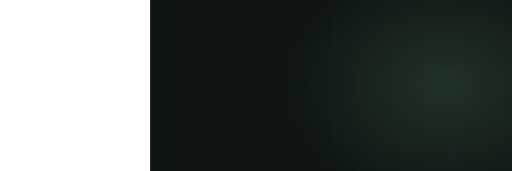
t = 0.00 s
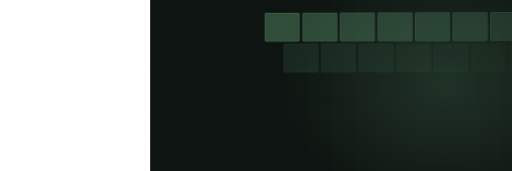
t = 1.68 s
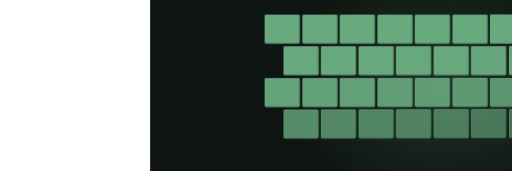
t = 3.45 s
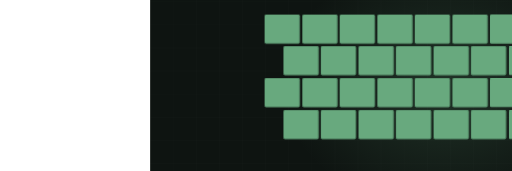
t = 5.09 s
t = 6.43 s: frame unchanged from t = 5.09 s, image omitted
t = 8.56 s: frame unchanged from t = 5.09 s, image omitted

The animated SVG that drew these frames (rendered in a browser with its animation timeline set to each time). Animation: 5 CSS @keyframes rules; frames cover the first 8.56 s, repeats indefinitely.

<svg xmlns="http://www.w3.org/2000/svg" viewBox="-390 235 1330 445" width="1330" height="445" preserveAspectRatio="xMidYMid slice" role="img" aria-label="Concrete stamped"><defs><radialGradient id="glow"><stop offset="0%" stop-color="#68a97e" stop-opacity=".20"/><stop offset="100%" stop-color="#68a97e" stop-opacity="0"/></radialGradient></defs><style>.dw{stroke-dasharray:100;stroke-dashoffset:100;animation:dw 12.18s ease-in-out infinite}@keyframes dw{0%{stroke-dashoffset:100}24%{stroke-dashoffset:0}84%{stroke-dashoffset:0;opacity:1}95%{stroke-dashoffset:0;opacity:0}100%{stroke-dashoffset:100;opacity:0}}.dw2{stroke-dasharray:100;stroke-dashoffset:100;animation:dw 12.18s ease-in-out infinite}@keyframes dw{0%{stroke-dashoffset:100}24%{stroke-dashoffset:0}84%{stroke-dashoffset:0;opacity:1}95%{stroke-dashoffset:0;opacity:0}100%{stroke-dashoffset:100;opacity:0}}.rise{transform-origin:center bottom;animation:rs 12.18s ease-in-out infinite}@keyframes rs{0%,16%{transform:scaleY(0)}48%{transform:scaleY(1)}86%{transform:scaleY(1);opacity:.34}96%,100%{opacity:0}}.sweep{opacity:0;animation:sw 12.18s ease-in-out infinite}@keyframes sw{0%,46%{transform:translateX(0);opacity:0}52%{opacity:1}76%{transform:translateX(780px);opacity:1}84%,100%{opacity:0}}.st{opacity:0;animation:stg 12.18s ease-in-out infinite}@keyframes stg{0%,6%{opacity:0;transform:translateY(-8px)}24%{opacity:1;transform:translateY(0)}84%{opacity:1}95%,100%{opacity:0}}@media (prefers-reduced-motion: reduce){*{animation:none!important}.dw{stroke-dashoffset:0!important}[class]{opacity:1!important}}</style><rect width="1200" height="900" fill="#0e1411"/><line x1="0" y1="0" x2="0" y2="900" stroke="#f2f6f3" stroke-width="1" opacity=".028"/><line x1="60" y1="0" x2="60" y2="900" stroke="#f2f6f3" stroke-width="1" opacity=".028"/><line x1="120" y1="0" x2="120" y2="900" stroke="#f2f6f3" stroke-width="1" opacity=".028"/><line x1="180" y1="0" x2="180" y2="900" stroke="#f2f6f3" stroke-width="1" opacity=".028"/><line x1="240" y1="0" x2="240" y2="900" stroke="#f2f6f3" stroke-width="1" opacity=".028"/><line x1="300" y1="0" x2="300" y2="900" stroke="#f2f6f3" stroke-width="1" opacity=".028"/><line x1="360" y1="0" x2="360" y2="900" stroke="#f2f6f3" stroke-width="1" opacity=".028"/><line x1="420" y1="0" x2="420" y2="900" stroke="#f2f6f3" stroke-width="1" opacity=".028"/><line x1="480" y1="0" x2="480" y2="900" stroke="#f2f6f3" stroke-width="1" opacity=".028"/><line x1="540" y1="0" x2="540" y2="900" stroke="#f2f6f3" stroke-width="1" opacity=".028"/><line x1="600" y1="0" x2="600" y2="900" stroke="#f2f6f3" stroke-width="1" opacity=".028"/><line x1="660" y1="0" x2="660" y2="900" stroke="#f2f6f3" stroke-width="1" opacity=".028"/><line x1="720" y1="0" x2="720" y2="900" stroke="#f2f6f3" stroke-width="1" opacity=".028"/><line x1="780" y1="0" x2="780" y2="900" stroke="#f2f6f3" stroke-width="1" opacity=".028"/><line x1="840" y1="0" x2="840" y2="900" stroke="#f2f6f3" stroke-width="1" opacity=".028"/><line x1="900" y1="0" x2="900" y2="900" stroke="#f2f6f3" stroke-width="1" opacity=".028"/><line x1="960" y1="0" x2="960" y2="900" stroke="#f2f6f3" stroke-width="1" opacity=".028"/><line x1="1020" y1="0" x2="1020" y2="900" stroke="#f2f6f3" stroke-width="1" opacity=".028"/><line x1="1080" y1="0" x2="1080" y2="900" stroke="#f2f6f3" stroke-width="1" opacity=".028"/><line x1="1140" y1="0" x2="1140" y2="900" stroke="#f2f6f3" stroke-width="1" opacity=".028"/><line x1="1200" y1="0" x2="1200" y2="900" stroke="#f2f6f3" stroke-width="1" opacity=".028"/><line x1="0" y1="0" x2="1200" y2="0" stroke="#f2f6f3" stroke-width="1" opacity=".028"/><line x1="0" y1="60" x2="1200" y2="60" stroke="#f2f6f3" stroke-width="1" opacity=".028"/><line x1="0" y1="120" x2="1200" y2="120" stroke="#f2f6f3" stroke-width="1" opacity=".028"/><line x1="0" y1="180" x2="1200" y2="180" stroke="#f2f6f3" stroke-width="1" opacity=".028"/><line x1="0" y1="240" x2="1200" y2="240" stroke="#f2f6f3" stroke-width="1" opacity=".028"/><line x1="0" y1="300" x2="1200" y2="300" stroke="#f2f6f3" stroke-width="1" opacity=".028"/><line x1="0" y1="360" x2="1200" y2="360" stroke="#f2f6f3" stroke-width="1" opacity=".028"/><line x1="0" y1="420" x2="1200" y2="420" stroke="#f2f6f3" stroke-width="1" opacity=".028"/><line x1="0" y1="480" x2="1200" y2="480" stroke="#f2f6f3" stroke-width="1" opacity=".028"/><line x1="0" y1="540" x2="1200" y2="540" stroke="#f2f6f3" stroke-width="1" opacity=".028"/><line x1="0" y1="600" x2="1200" y2="600" stroke="#f2f6f3" stroke-width="1" opacity=".028"/><line x1="0" y1="660" x2="1200" y2="660" stroke="#f2f6f3" stroke-width="1" opacity=".028"/><line x1="0" y1="720" x2="1200" y2="720" stroke="#f2f6f3" stroke-width="1" opacity=".028"/><line x1="0" y1="780" x2="1200" y2="780" stroke="#f2f6f3" stroke-width="1" opacity=".028"/><line x1="0" y1="840" x2="1200" y2="840" stroke="#f2f6f3" stroke-width="1" opacity=".028"/><line x1="0" y1="900" x2="1200" y2="900" stroke="#f2f6f3" stroke-width="1" opacity=".028"/><ellipse cx="768" cy="455" rx="430" ry="330" fill="url(#glow)"/><rect class="st" x="298" y="274" width="90" height="74" rx="3" fill="#68a97e" opacity="0.18" style="animation-delay:0.00s"/><rect class="st" x="298" y="274" width="90" height="74" rx="3" fill="none" stroke="#68a97e" stroke-width="1.6" opacity=".5" style="animation-delay:0.00s"/><rect class="st" x="396" y="274" width="90" height="74" rx="3" fill="#68a97e" opacity="0.26" style="animation-delay:0.05s"/><rect class="st" x="396" y="274" width="90" height="74" rx="3" fill="none" stroke="#68a97e" stroke-width="1.6" opacity=".5" style="animation-delay:0.05s"/><rect class="st" x="493" y="274" width="90" height="74" rx="3" fill="#68a97e" opacity="0.34" style="animation-delay:0.10s"/><rect class="st" x="493" y="274" width="90" height="74" rx="3" fill="none" stroke="#68a97e" stroke-width="1.6" opacity=".5" style="animation-delay:0.10s"/><rect class="st" x="591" y="274" width="90" height="74" rx="3" fill="#68a97e" opacity="0.18" style="animation-delay:0.15s"/><rect class="st" x="591" y="274" width="90" height="74" rx="3" fill="none" stroke="#68a97e" stroke-width="1.6" opacity=".5" style="animation-delay:0.15s"/><rect class="st" x="688" y="274" width="90" height="74" rx="3" fill="#68a97e" opacity="0.26" style="animation-delay:0.20s"/><rect class="st" x="688" y="274" width="90" height="74" rx="3" fill="none" stroke="#68a97e" stroke-width="1.6" opacity=".5" style="animation-delay:0.20s"/><rect class="st" x="786" y="274" width="90" height="74" rx="3" fill="#68a97e" opacity="0.34" style="animation-delay:0.25s"/><rect class="st" x="786" y="274" width="90" height="74" rx="3" fill="none" stroke="#68a97e" stroke-width="1.6" opacity=".5" style="animation-delay:0.25s"/><rect class="st" x="883" y="274" width="90" height="74" rx="3" fill="#68a97e" opacity="0.18" style="animation-delay:0.30s"/><rect class="st" x="883" y="274" width="90" height="74" rx="3" fill="none" stroke="#68a97e" stroke-width="1.6" opacity=".5" style="animation-delay:0.30s"/><rect class="st" x="981" y="274" width="90" height="74" rx="3" fill="#68a97e" opacity="0.26" style="animation-delay:0.35s"/><rect class="st" x="981" y="274" width="90" height="74" rx="3" fill="none" stroke="#68a97e" stroke-width="1.6" opacity=".5" style="animation-delay:0.35s"/><rect class="st" x="347" y="356" width="90" height="74" rx="3" fill="#68a97e" opacity="0.26" style="animation-delay:0.40s"/><rect class="st" x="347" y="356" width="90" height="74" rx="3" fill="none" stroke="#68a97e" stroke-width="1.6" opacity=".5" style="animation-delay:0.40s"/><rect class="st" x="444" y="356" width="90" height="74" rx="3" fill="#68a97e" opacity="0.34" style="animation-delay:0.45s"/><rect class="st" x="444" y="356" width="90" height="74" rx="3" fill="none" stroke="#68a97e" stroke-width="1.6" opacity=".5" style="animation-delay:0.45s"/><rect class="st" x="542" y="356" width="90" height="74" rx="3" fill="#68a97e" opacity="0.18" style="animation-delay:0.50s"/><rect class="st" x="542" y="356" width="90" height="74" rx="3" fill="none" stroke="#68a97e" stroke-width="1.6" opacity=".5" style="animation-delay:0.50s"/><rect class="st" x="639" y="356" width="90" height="74" rx="3" fill="#68a97e" opacity="0.26" style="animation-delay:0.55s"/><rect class="st" x="639" y="356" width="90" height="74" rx="3" fill="none" stroke="#68a97e" stroke-width="1.6" opacity=".5" style="animation-delay:0.55s"/><rect class="st" x="737" y="356" width="90" height="74" rx="3" fill="#68a97e" opacity="0.34" style="animation-delay:0.60s"/><rect class="st" x="737" y="356" width="90" height="74" rx="3" fill="none" stroke="#68a97e" stroke-width="1.6" opacity=".5" style="animation-delay:0.60s"/><rect class="st" x="834" y="356" width="90" height="74" rx="3" fill="#68a97e" opacity="0.18" style="animation-delay:0.65s"/><rect class="st" x="834" y="356" width="90" height="74" rx="3" fill="none" stroke="#68a97e" stroke-width="1.6" opacity=".5" style="animation-delay:0.65s"/><rect class="st" x="932" y="356" width="90" height="74" rx="3" fill="#68a97e" opacity="0.26" style="animation-delay:0.70s"/><rect class="st" x="932" y="356" width="90" height="74" rx="3" fill="none" stroke="#68a97e" stroke-width="1.6" opacity=".5" style="animation-delay:0.70s"/><rect class="st" x="298" y="439" width="90" height="74" rx="3" fill="#68a97e" opacity="0.34" style="animation-delay:0.80s"/><rect class="st" x="298" y="439" width="90" height="74" rx="3" fill="none" stroke="#68a97e" stroke-width="1.6" opacity=".5" style="animation-delay:0.80s"/><rect class="st" x="396" y="439" width="90" height="74" rx="3" fill="#68a97e" opacity="0.18" style="animation-delay:0.85s"/><rect class="st" x="396" y="439" width="90" height="74" rx="3" fill="none" stroke="#68a97e" stroke-width="1.6" opacity=".5" style="animation-delay:0.85s"/><rect class="st" x="493" y="439" width="90" height="74" rx="3" fill="#68a97e" opacity="0.26" style="animation-delay:0.90s"/><rect class="st" x="493" y="439" width="90" height="74" rx="3" fill="none" stroke="#68a97e" stroke-width="1.6" opacity=".5" style="animation-delay:0.90s"/><rect class="st" x="591" y="439" width="90" height="74" rx="3" fill="#68a97e" opacity="0.34" style="animation-delay:0.95s"/><rect class="st" x="591" y="439" width="90" height="74" rx="3" fill="none" stroke="#68a97e" stroke-width="1.6" opacity=".5" style="animation-delay:0.95s"/><rect class="st" x="688" y="439" width="90" height="74" rx="3" fill="#68a97e" opacity="0.18" style="animation-delay:1.00s"/><rect class="st" x="688" y="439" width="90" height="74" rx="3" fill="none" stroke="#68a97e" stroke-width="1.6" opacity=".5" style="animation-delay:1.00s"/><rect class="st" x="786" y="439" width="90" height="74" rx="3" fill="#68a97e" opacity="0.26" style="animation-delay:1.05s"/><rect class="st" x="786" y="439" width="90" height="74" rx="3" fill="none" stroke="#68a97e" stroke-width="1.6" opacity=".5" style="animation-delay:1.05s"/><rect class="st" x="883" y="439" width="90" height="74" rx="3" fill="#68a97e" opacity="0.34" style="animation-delay:1.10s"/><rect class="st" x="883" y="439" width="90" height="74" rx="3" fill="none" stroke="#68a97e" stroke-width="1.6" opacity=".5" style="animation-delay:1.10s"/><rect class="st" x="981" y="439" width="90" height="74" rx="3" fill="#68a97e" opacity="0.18" style="animation-delay:1.15s"/><rect class="st" x="981" y="439" width="90" height="74" rx="3" fill="none" stroke="#68a97e" stroke-width="1.6" opacity=".5" style="animation-delay:1.15s"/><rect class="st" x="347" y="522" width="90" height="74" rx="3" fill="#68a97e" opacity="0.18" style="animation-delay:1.20s"/><rect class="st" x="347" y="522" width="90" height="74" rx="3" fill="none" stroke="#68a97e" stroke-width="1.6" opacity=".5" style="animation-delay:1.20s"/><rect class="st" x="444" y="522" width="90" height="74" rx="3" fill="#68a97e" opacity="0.26" style="animation-delay:1.25s"/><rect class="st" x="444" y="522" width="90" height="74" rx="3" fill="none" stroke="#68a97e" stroke-width="1.6" opacity=".5" style="animation-delay:1.25s"/><rect class="st" x="542" y="522" width="90" height="74" rx="3" fill="#68a97e" opacity="0.34" style="animation-delay:1.30s"/><rect class="st" x="542" y="522" width="90" height="74" rx="3" fill="none" stroke="#68a97e" stroke-width="1.6" opacity=".5" style="animation-delay:1.30s"/><rect class="st" x="639" y="522" width="90" height="74" rx="3" fill="#68a97e" opacity="0.18" style="animation-delay:1.35s"/><rect class="st" x="639" y="522" width="90" height="74" rx="3" fill="none" stroke="#68a97e" stroke-width="1.6" opacity=".5" style="animation-delay:1.35s"/><rect class="st" x="737" y="522" width="90" height="74" rx="3" fill="#68a97e" opacity="0.26" style="animation-delay:1.40s"/><rect class="st" x="737" y="522" width="90" height="74" rx="3" fill="none" stroke="#68a97e" stroke-width="1.6" opacity=".5" style="animation-delay:1.40s"/><rect class="st" x="834" y="522" width="90" height="74" rx="3" fill="#68a97e" opacity="0.34" style="animation-delay:1.45s"/><rect class="st" x="834" y="522" width="90" height="74" rx="3" fill="none" stroke="#68a97e" stroke-width="1.6" opacity=".5" style="animation-delay:1.45s"/><rect class="st" x="932" y="522" width="90" height="74" rx="3" fill="#68a97e" opacity="0.18" style="animation-delay:1.50s"/><rect class="st" x="932" y="522" width="90" height="74" rx="3" fill="none" stroke="#68a97e" stroke-width="1.6" opacity=".5" style="animation-delay:1.50s"/></svg>
